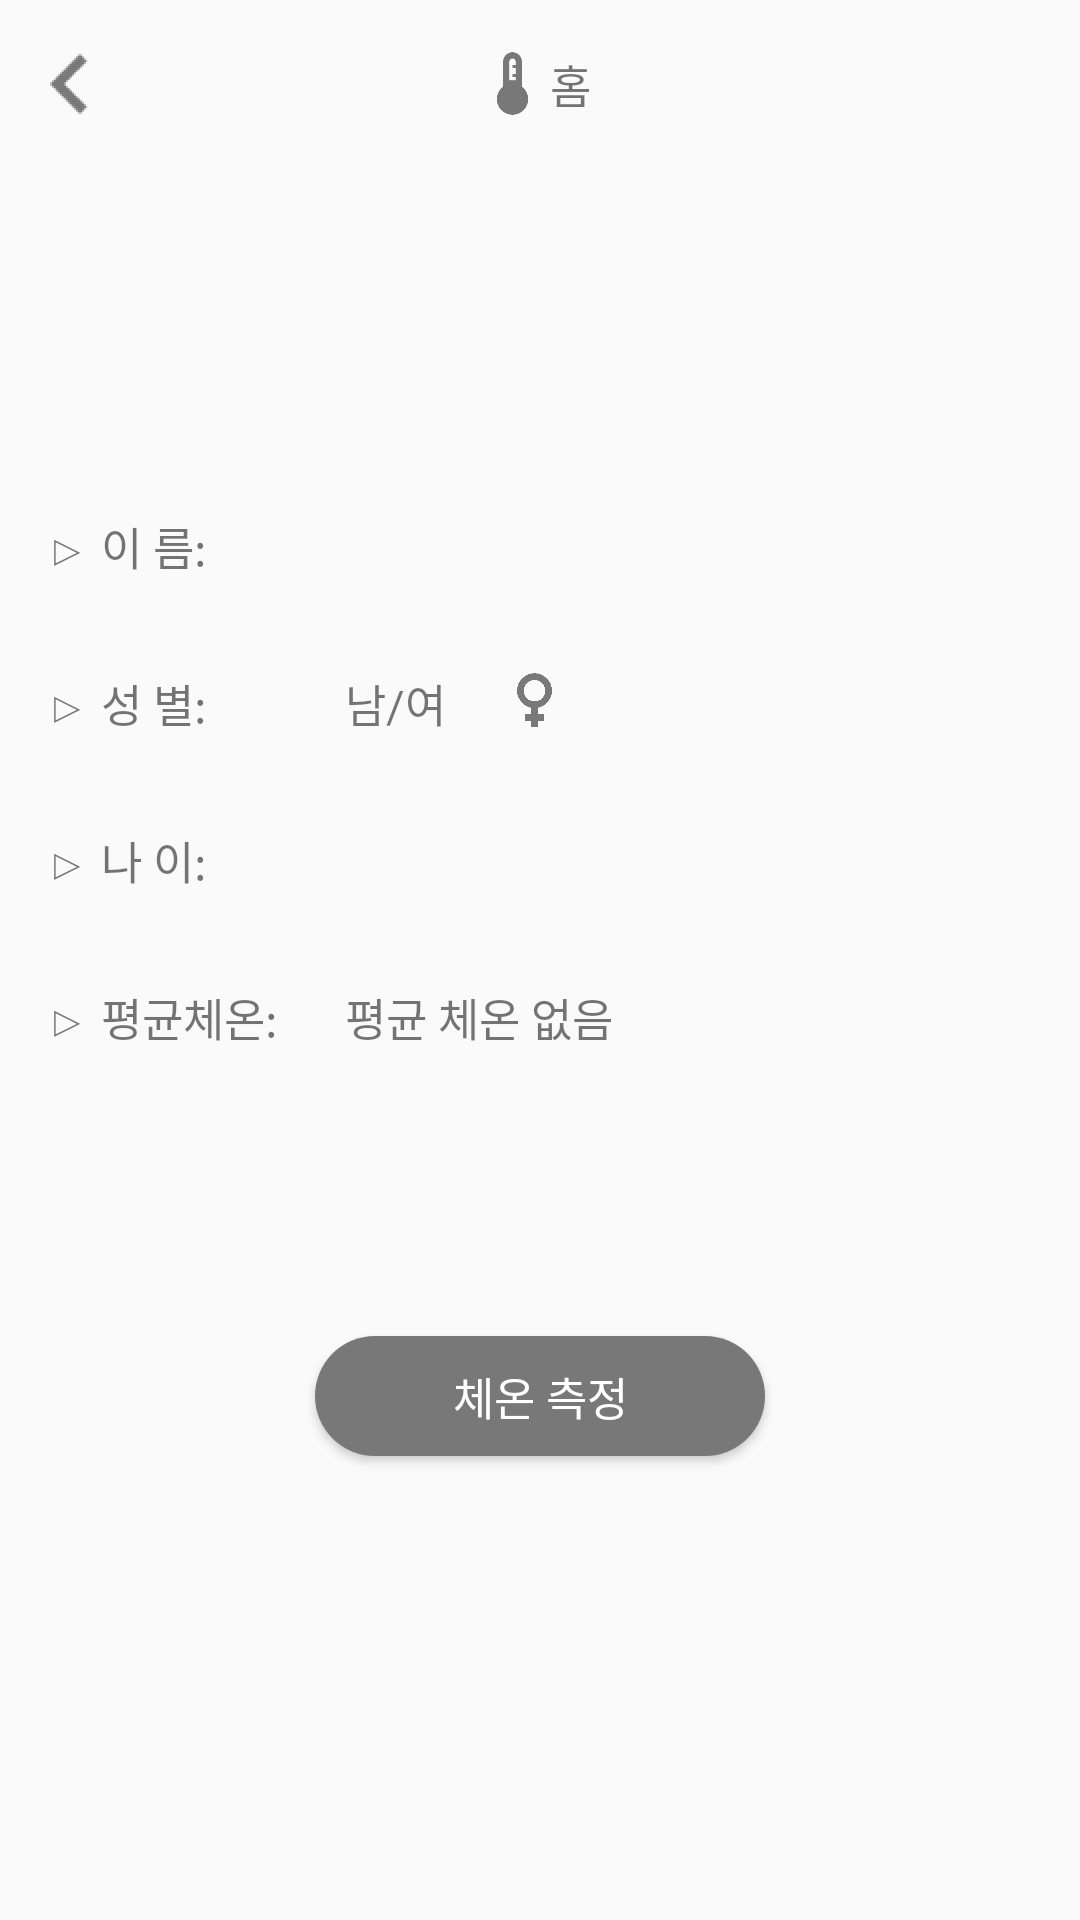

The Android layout XML behind this screen, and the referenced resources:
<!-- AndroidManifest.xml: application theme Theme.TApp -->
<!-- res/layout/fragment_1.xml -->
<?xml version="1.0" encoding="utf-8"?>

<FrameLayout xmlns:android="http://schemas.android.com/apk/res/android"
    xmlns:app="http://schemas.android.com/apk/res-auto"
    xmlns:tools="http://schemas.android.com/tools"
    android:layout_width="match_parent"
    android:layout_height="match_parent"
    tools:context=".Fragment1">
    <LinearLayout
        android:layout_width="match_parent"
        android:layout_height="match_parent"
        android:orientation="vertical">
        <androidx.appcompat.widget.Toolbar
            android:id="@+id/toolbar"
            android:layout_width="match_parent"
            android:layout_height="wrap_content">

            <ImageButton
                android:id="@+id/btn_prev"
                android:layout_width="20dp"
                android:layout_height="20dp"
                android:layout_gravity="left"
                android:scaleType="fitXY"
                android:background="@android:color/transparent"
                android:src="@drawable/ic_left_grey" />
            <ImageView
                android:layout_width="25dp"
                android:layout_height="25dp"
                android:layout_gravity="center"
                android:src="@drawable/ic_therma_grey" />
            <TextView
                android:layout_width="wrap_content"
                android:layout_height="wrap_content"
                android:layout_margin="5dp"
                android:text="홈"
                android:textSize="15dp"
                android:layout_gravity="center"/>

        </androidx.appcompat.widget.Toolbar>
        <ImageView
            android:layout_width="80dp"
            android:layout_height="80dp"
            android:layout_margin="10dp"
            android:layout_gravity="center"
            android:src="@drawable/icon_account" />
        <LinearLayout
                android:layout_width="match_parent"
                android:layout_height="wrap_content"
                android:layout_margin="5dp"
                android:orientation="horizontal">
            <TextView
                    android:layout_width="80dp"
                    android:layout_height="wrap_content"
                    android:layout_margin="10dp"
                    android:text="▷ 이 름:"
                    android:textSize="15dp"/>
            <TextView
                android:id="@+id/txt_homename"
                android:layout_width="wrap_content"
                android:layout_height="wrap_content"
                android:layout_margin="10dp"
                android:text=""
                android:textSize="15dp"/>
        </LinearLayout>
        <LinearLayout
                android:layout_width="match_parent"
                android:layout_height="wrap_content"
                android:layout_margin="5dp"
                android:orientation="horizontal">
            <TextView
                    android:layout_width="80dp"
                    android:layout_height="wrap_content"
                    android:layout_margin="10dp"
                    android:text="▷ 성 별:"
                    android:textSize="15dp"/>
            <TextView
                android:id="@+id/txt_homesex"
                android:layout_width="wrap_content"
                android:layout_height="wrap_content"
                android:layout_margin="10dp"
                android:text="남/여"
                android:textSize="15dp" />
            <ImageView
                android:id="@+id/iv_homesex"
                android:src="@drawable/ic_female"
                android:layout_width="25dp"
                android:layout_height="25dp"
                android:scaleType="fitXY"
                android:layout_margin="7dp"/>
        </LinearLayout>
        <LinearLayout
                android:layout_width="match_parent"
                android:layout_height="wrap_content"
                android:layout_margin="5dp"
                android:orientation="horizontal">
            <TextView
                    android:layout_width="80dp"
                    android:layout_height="wrap_content"
                    android:layout_margin="10dp"
                    android:text="▷ 나 이:"
                    android:textSize="15dp"/>
            <TextView
                android:id="@+id/txt_homeage"
                android:layout_width="wrap_content"
                android:layout_height="wrap_content"
                android:layout_margin="10dp"
                android:text=""
                android:textSize="15dp"/>
        </LinearLayout>
        <LinearLayout
            android:layout_width="match_parent"
            android:layout_height="wrap_content"
            android:layout_margin="5dp"
            android:orientation="horizontal">
            <TextView
                android:layout_width="80dp"
                android:layout_height="wrap_content"
                android:layout_margin="10dp"
                android:text="▷ 평균체온:"
                android:textSize="15dp"/>
            <TextView
                android:id="@+id/txt_homeavg"
                android:layout_width="wrap_content"
                android:layout_height="wrap_content"
                android:layout_margin="10dp"
                android:text="평균 체온 없음"
                android:textSize="15dp"/>
        </LinearLayout>

        <Button
            android:id="@+id/btn_measure"
            android:layout_width="150dp"
            android:layout_height="40dp"
            android:layout_gravity="center"
            android:layout_marginTop="80dp"
            android:background="@drawable/buttonshape"
            android:text="체온 측정"
            android:textColor="#FFFFFF"
            android:textSize="15sp" />
    </LinearLayout>
</FrameLayout>
<!-- resources referenced by this layout -->
<resources>
  <!-- drawable buttonshape (drawable-xhdpi) -->
  <?xml version="1.0" encoding="utf-8"?>
  
  <shape xmlns:android="http://schemas.android.com/apk/res/android"
      android:shape="rectangle" >
      <corners
          android:radius="40dp"
          />
      <solid
          android:color="#787878"
          />
      <padding
          android:left="0dp"
          android:top="0dp"
          android:right="0dp"
          android:bottom="0dp"
          />
      <size
          android:width="270dp"
          android:height="60dp"
          />
  </shape>
  <!-- drawable ic_female: png bitmap (drawable-hdpi, 1383 bytes) -->
  <!-- drawable ic_left_grey: png bitmap (drawable-hdpi, 1838 bytes) -->
  <!-- drawable ic_therma_grey: png bitmap (drawable-hdpi, 4517 bytes) -->
  <style name="Theme.TApp" parent="Theme.AppCompat.Light.NoActionBar">
          
          <item name="colorPrimary">@color/dark_grey</item>   
          <item name="colorPrimaryVariant">@color/white</item>
          <item name="colorOnPrimary">@color/white</item>     
          
          <item name="colorSecondary">@color/teal_200</item>
          <item name="colorSecondaryVariant">@color/dark_grey</item>
          <item name="colorOnSecondary">@color/black</item>
          
          <item name="android:windowLightStatusBar" tools:targetApi="m">true</item>
          <item name="android:statusBarColor" tools:targetApi="l">?attr/colorPrimaryVariant</item>
          
      </style>
  <color name="dark_grey">#797979</color>
  <color name="white">#FFFFFFFF</color>
  <color name="teal_200">#FF03DAC5</color>
  <color name="black">#FF000000</color>
</resources>
